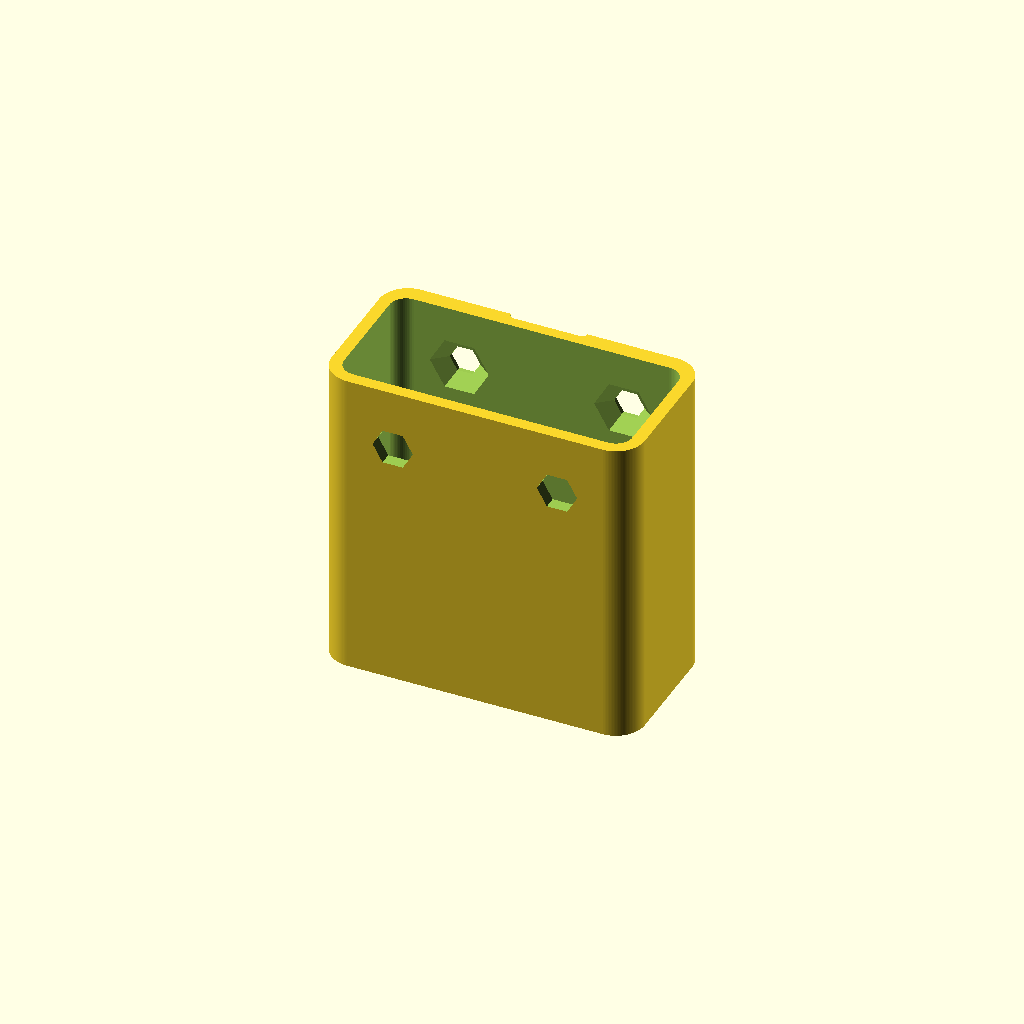
Cell 1: rendered with the file's own defaults.
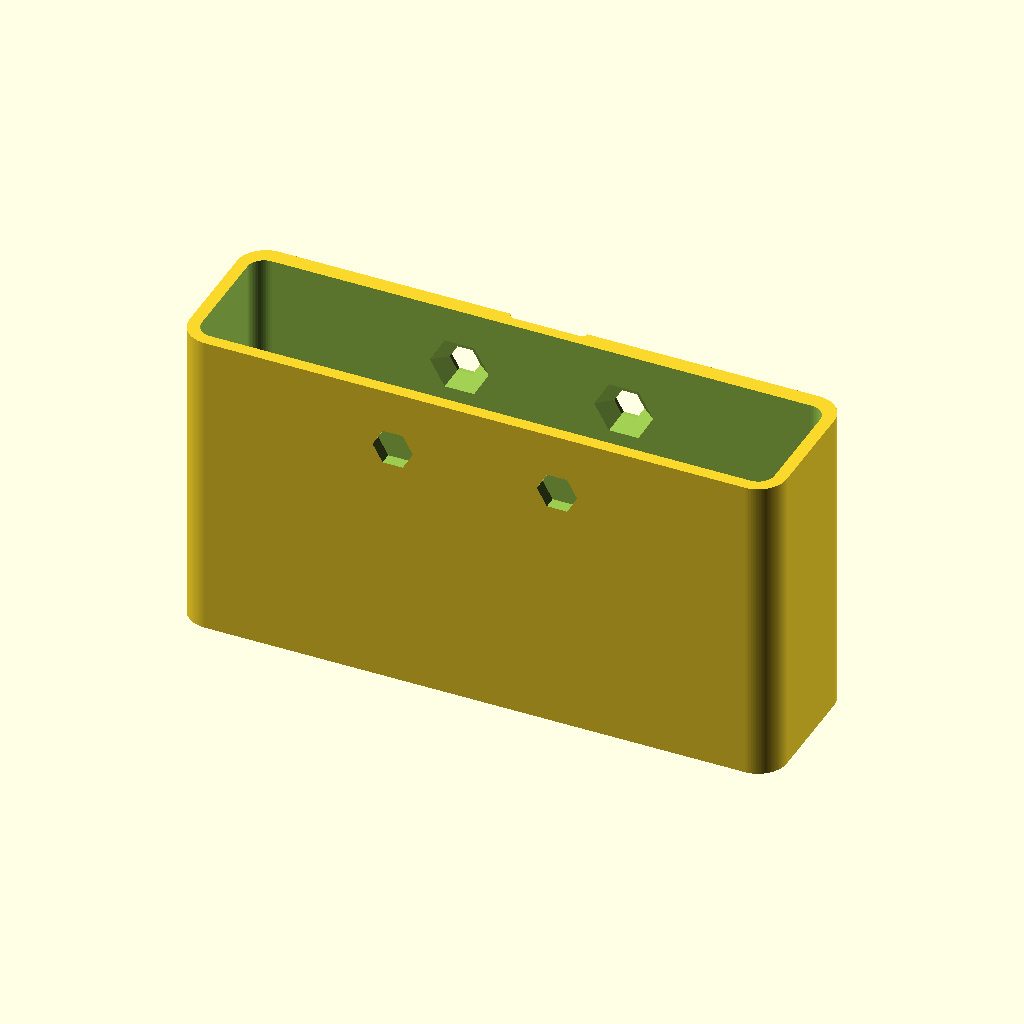
Cell 2 — charger_w set to 138.4, the other parameters unchanged.
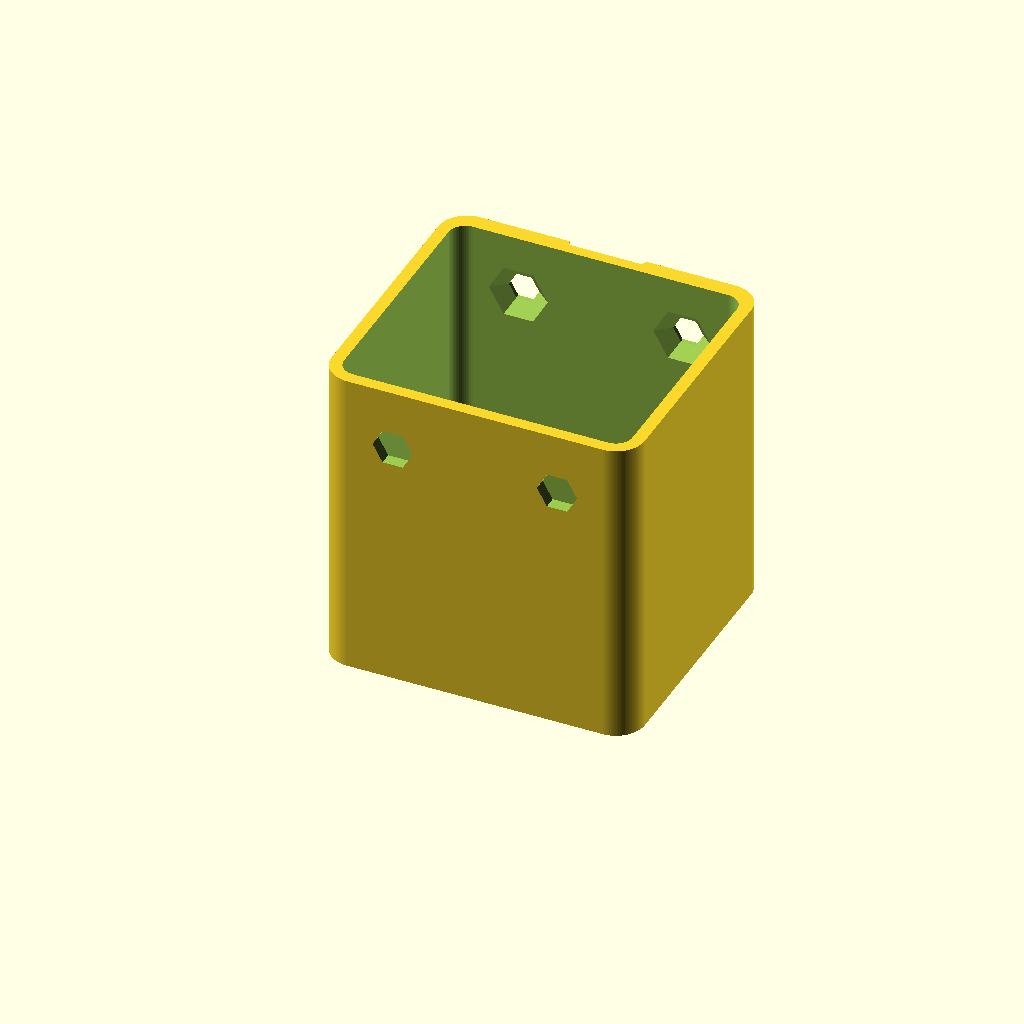
Cell 3: the same model with charger_d = 61.6.
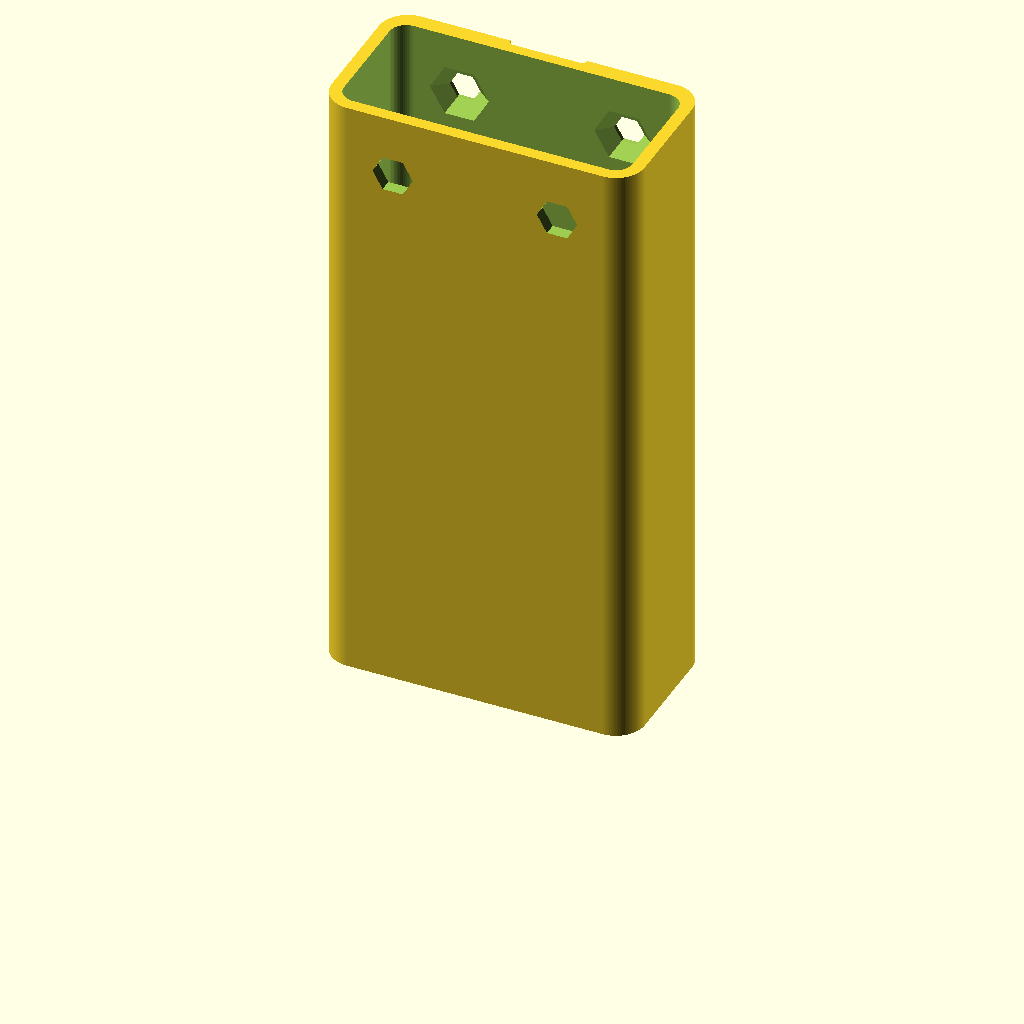
Cell 4 — charger_h set to 147.2, the other parameters unchanged.
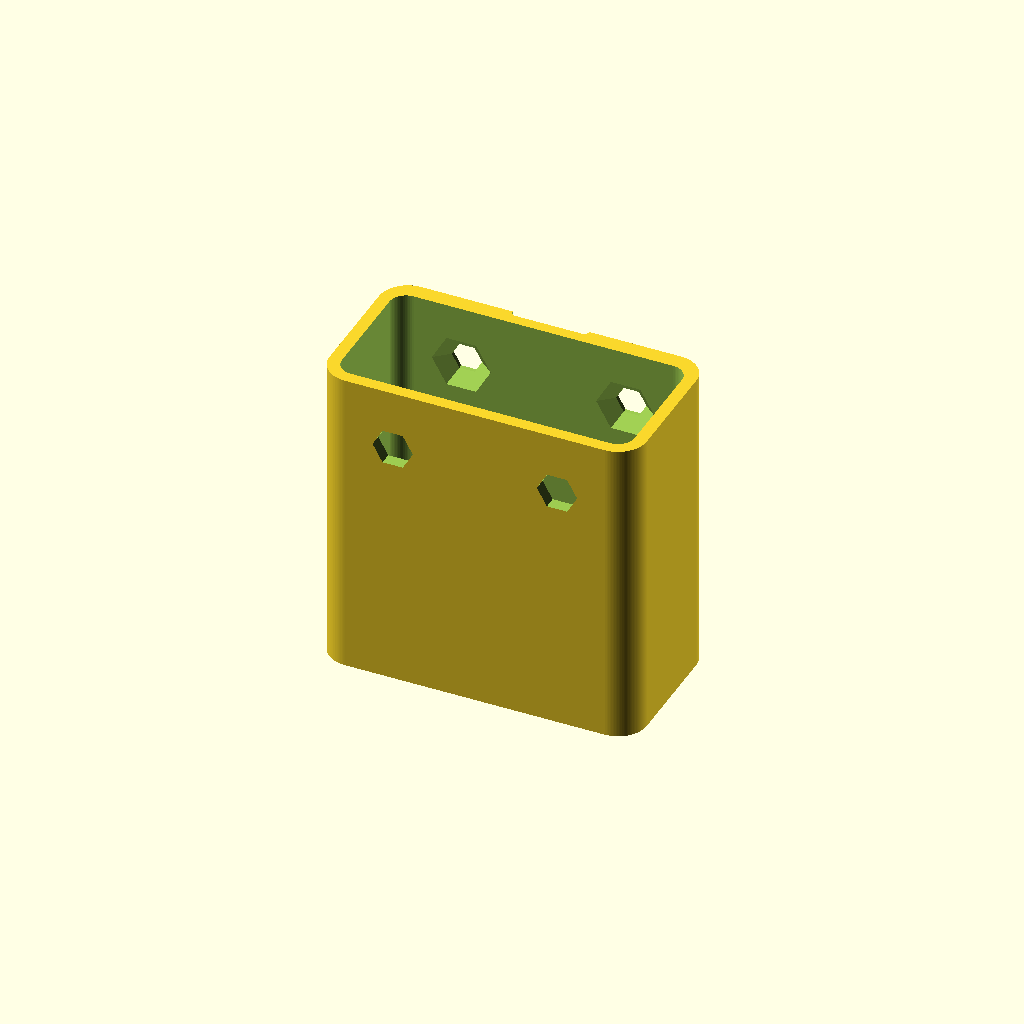
Cell 5 — clearance set to 2, the other parameters unchanged.
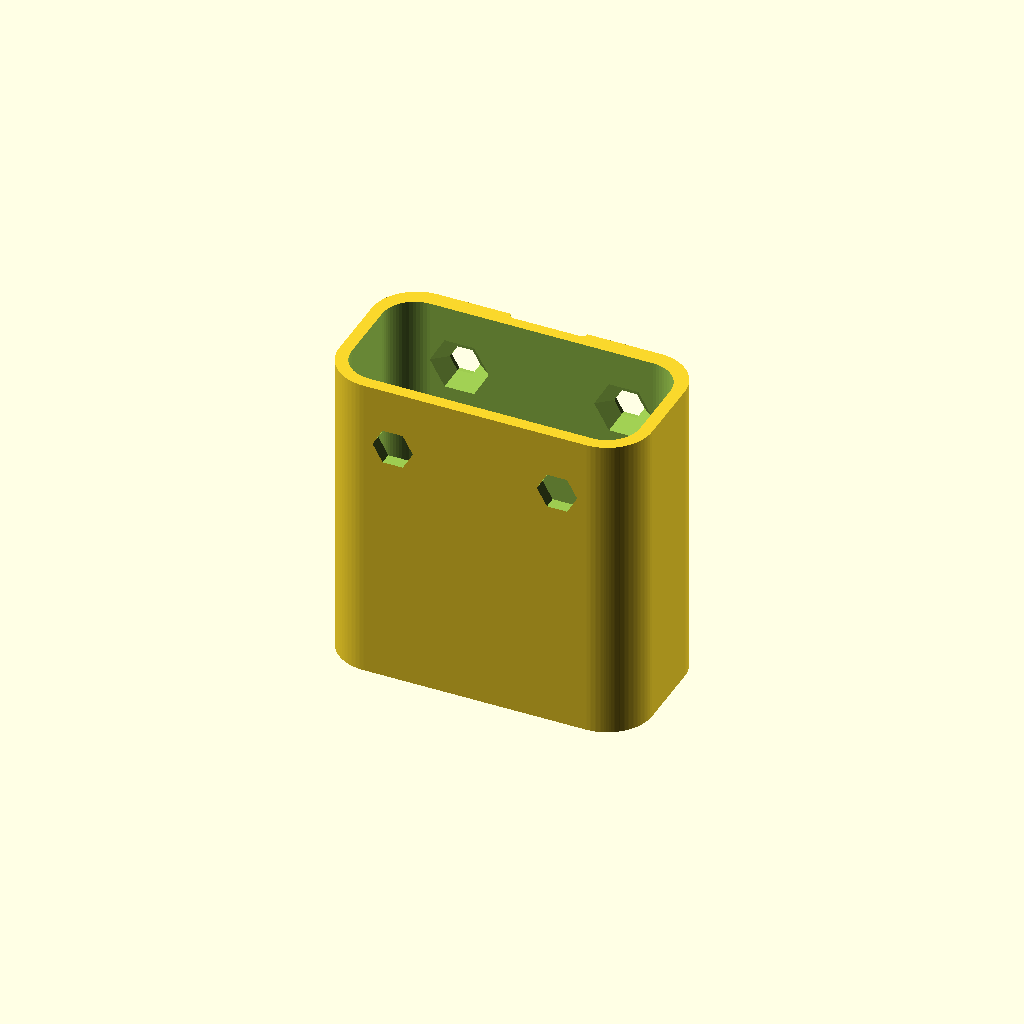
Cell 6 — inner_r set to 8, the other parameters unchanged.
All cells are drawn from one camera (rotation 55°, 0°, 25°, orthographic, colour scheme Cornfield), so only the parameter changes between them.
Source of the model, assets/ergotron/usb-charger/lx_holder.scad:
use <../../../modules/bolts.scad>

// X=左右中心、Y=内側前端(工具側)、+Y=クランプ側、Z=底面。
charger_w = 69.2;
charger_d = 30.8;
charger_h = 73.6;
clearance = 1; // 幅・奥行きそれぞれの総クリアランス
inner_r = 4;
wall = 3;
mount_wall = 4;
floor_t = 3;

mount_pitch = 40;
mount_row_pitch = 25;
mount_from_top = 15; // 未実測の仮値。穴中心から上端まで
screw_flat = 6.4;
head_flat = 12.4; // 皿頭未実測の仮値 (対辺)
head_depth = 3;
driver_flat = 8.5;
tip_depth = 1;
rib_w = 16;
rib_depth = 1.3;
rib_r = 1.3;

jack_w = 17;
jack_d = 9;
jack_front = 11;
jack_back = 9.5;
jack_margin = 2; // 四方へそれぞれ追加
jack_r = 2;
arc_fn = 64;
eps = 0.05;

inner_w = charger_w + clearance;
inner_d = charger_d + clearance;
height = charger_h + floor_t;
mount_z = height - mount_from_top;
mount_y = inner_d + mount_wall;
// 両側の測定から推定した中心を平均し、前側のクリアランス半分を加える。
jack_y = (jack_front + jack_d / 2 + charger_d - jack_back - jack_d / 2) / 2 + clearance / 2;
head_slope = (head_flat - screw_flat) / head_depth;

module cavity_2d() {
  translate([-inner_w / 2 + inner_r, inner_r])
    offset(r = inner_r, $fn = arc_fn)
      square([inner_w - 2 * inner_r, inner_d - 2 * inner_r]);
}

module outline_2d() {
  offset(r = wall, $fn = arc_fn) hull() {
    cavity_2d();
    translate([0, mount_wall - wall]) cavity_2d();
  }
}

// 軸は+Y。開始面の対辺aから、長さhで対辺bへ絞る。
module hex_taper_y(a, b, h) {
  rotate([-90, 0, 0]) linear_extrude(height = h, scale = b / a)
    circle(d = a / cos(30), $fn = 6);
}

module lx_charger_holder() {
  assert(mount_wall >= wall && head_depth > 0 && head_depth < mount_wall);
  assert(head_flat > screw_flat && driver_flat > 6.35 / cos(30));
  assert(mount_from_top > max(head_flat, driver_flat) / 2);
  assert(mount_z - max(head_flat, driver_flat) / 2 > floor_t);
  difference() {
    linear_extrude(height = height) outline_2d();
    translate([0, 0, floor_t]) linear_extrude(height = charger_h + eps) cavity_2d();

    // 中央16×1.3を全高で逃がす。Rの肉が逃げを狭めないよう左右へ広げる。
    // 入口幅は16+2*1.3=18.6、中央の残肉は4-1.3=2.7。
    translate([-rib_w / 2, mount_y - rib_depth + rib_r, -eps])
      linear_extrude(height = height + 2 * eps)
        offset(r = rib_r, $fn = arc_fn) square([rib_w, rib_depth + eps]);

    // 底穴は21×13の角丸矩形。くびれを作らずプラグの通り道を確保する。
    translate([-jack_w / 2 - jack_margin + jack_r,
               jack_y - jack_d / 2 - jack_margin + jack_r, -eps])
      linear_extrude(height = floor_t + 2 * eps)
        offset(r = jack_r, $fn = arc_fn)
          square([jack_w + 2 * jack_margin - 2 * jack_r,
                  jack_d + 2 * jack_margin - 2 * jack_r]);

    for (x = [-mount_pitch / 2, mount_pitch / 2]) {
      translate([x, inner_d + mount_wall / 2, mount_z])
        rotate([-90, 0, 0]) hex_hole(screw_flat, mount_wall + 2 * eps);
      // 皿座は充電器側の面。クランプ接触面側は通し穴のまま1mm残す。
      translate([x, inner_d - eps, mount_z])
        hex_taper_y(head_flat + eps * head_slope, screw_flat, head_depth + eps);
      translate([x, -wall / 2, mount_z])
        rotate([-90, 0, 0]) hex_hole(driver_flat, wall + 2 * eps);
      // 最上段を固定に使用。残る中・下段はクランプ側から深さ1mmの止まり穴。
      for (row = [1, 2])
        translate([x, mount_y - tip_depth, mount_z - row * mount_row_pitch])
          hex_taper_y(screw_flat, screw_flat, tip_depth + eps);
    }
  }
}

echo(str("CONTRACT lx_holder: inner = ", [inner_w, inner_d, charger_h]));
echo(str("CONTRACT lx_holder: mount = ", [mount_pitch, screw_flat, mount_z]));
echo(str("CONTRACT lx_holder: jack = ", [jack_w + 2 * jack_margin, jack_d + 2 * jack_margin, jack_y]));
lx_charger_holder();
Customizer parameters (derived from the source; name, type, default, range or options):
charger_w: number, default 69.2
charger_d: number, default 30.8
charger_h: number, default 73.6
clearance: number, default 1
inner_r: number, default 4
wall: number, default 3
mount_wall: number, default 4
floor_t: number, default 3
mount_pitch: number, default 40
mount_row_pitch: number, default 25
mount_from_top: number, default 15
screw_flat: number, default 6.4
head_flat: number, default 12.4
head_depth: number, default 3
driver_flat: number, default 8.5
tip_depth: number, default 1
rib_w: number, default 16
rib_depth: number, default 1.3
rib_r: number, default 1.3
jack_w: number, default 17
jack_d: number, default 9
jack_front: number, default 11
jack_back: number, default 9.5
jack_margin: number, default 2
jack_r: number, default 2
arc_fn: number, default 64
eps: number, default 0.05
